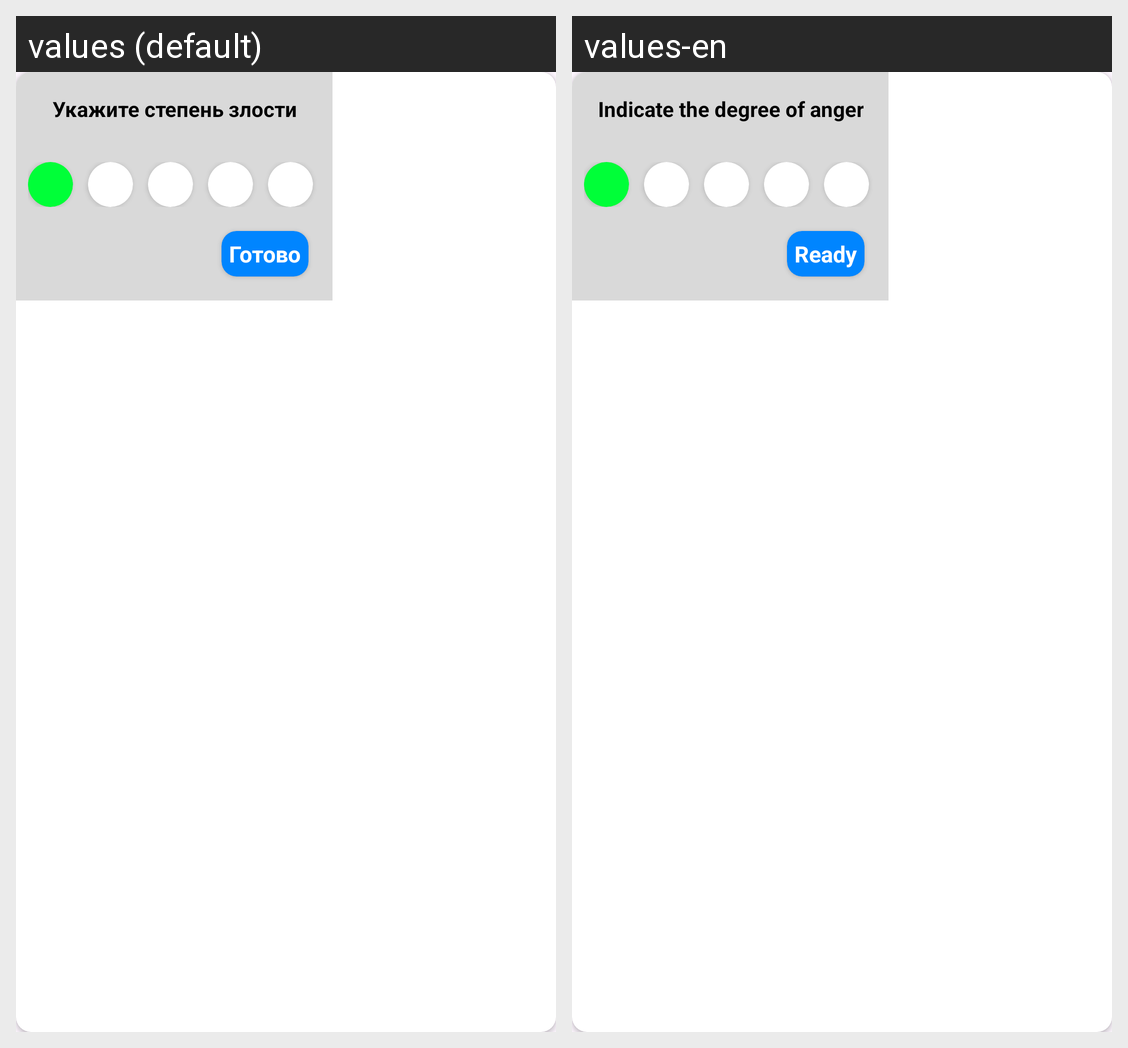

The Android screen above is rendered under two locales of the same app. Produce the string resources it draws, with the default and per-locale values.
Android screen res/layout/indicate_anger_dialog.xml rendered under 2 locales, left to right: values (default), values-en. Device: Nexus 5 (rendered at 1080×1920; each locale shown at half size, 540×960, under a caption strip naming it); theme Theme.BlackListStalcraft.
Strings drawn on this screen, with the default value and each locale's value (text and hints the layout hard-codes, and strings that could not be matched under every locale, appear in the picture but are not listed):

indicate_degree_anger
  values: Укажите степень злости
  values-en: Indicate the degree of anger

ready
  values: Готово
  values-en: Ready
